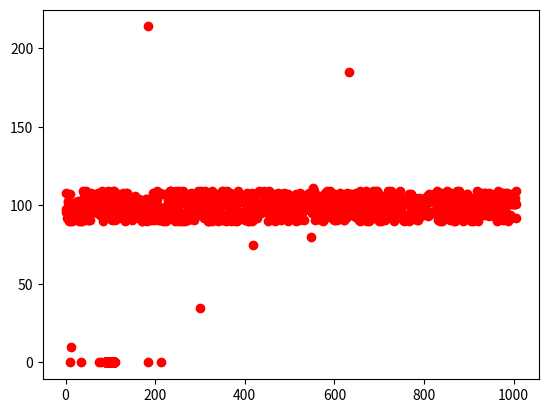

Write the Python code that produced this figure.
import numpy as np, matplotlib.pyplot as plt
import matplotlib.mlab as mlab
import math
import scipy.stats

data = np.random.randint(90, 110, 1000)
data_out = [35, 10, 80, 75, 111, 214, 185]

X = np.concatenate((data, data_out))
np.random.shuffle(X)
#
plt.plot(X, 'ro')
plt.show()

norm = scipy.stats.norm(np.mean(X), np.std(X))

plt.plot(X, norm.pdf(X), 'ro')
plt.show()

print(norm.pdf(X))
print(X[np.where(norm.pdf(X) < 0.01)])
print(X[np.where(norm.pdf(X) < 0.02)])
print(X[np.where(norm.pdf(X) < 0.023)])
